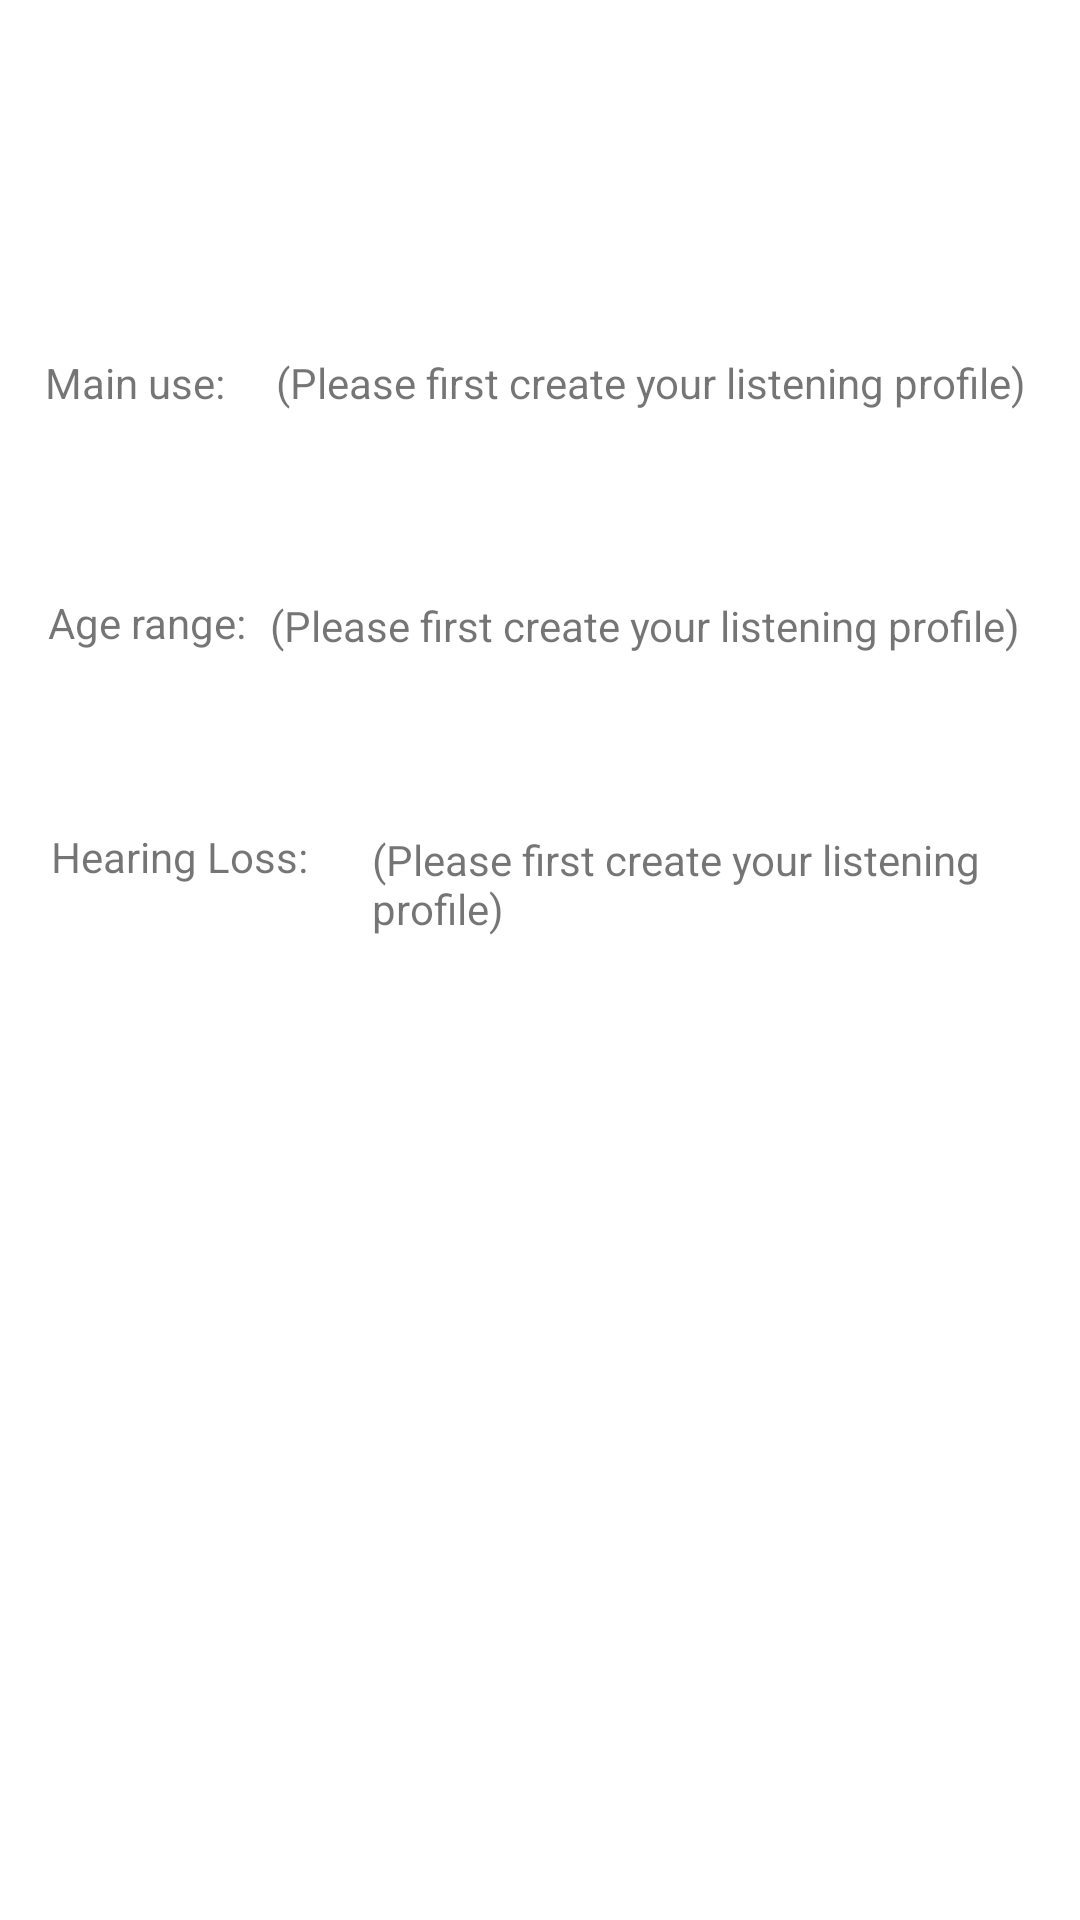

The Android layout XML behind this screen, and the referenced resources:
<!-- AndroidManifest.xml: application theme AppTheme -->
<!-- res/layout/activity_questionnaire_result.xml -->
<?xml version="1.0" encoding="utf-8"?>
<RelativeLayout xmlns:android="http://schemas.android.com/apk/res/android"
    xmlns:app="http://schemas.android.com/apk/res-auto"
    xmlns:tools="http://schemas.android.com/tools"
    android:layout_width="match_parent"
    android:layout_height="match_parent"
    tools:context=".questionnaireResult">

    <TextView
        android:id="@+id/resultAge"
        android:layout_width="wrap_content"
        android:layout_height="wrap_content"
        android:layout_alignParentStart="true"
        android:layout_alignParentTop="true"
        android:layout_marginStart="16dp"
        android:layout_marginTop="198dp"
        android:text="Age range:" />

    <TextView
        android:id="@+id/resultUse"
        android:layout_width="wrap_content"
        android:layout_height="wrap_content"
        android:layout_alignParentStart="true"
        android:layout_alignParentTop="true"
        android:layout_marginStart="15dp"
        android:layout_marginTop="118dp"
        android:text="Main use: " />

    <TextView
        android:id="@+id/resultLoss"
        android:layout_width="wrap_content"
        android:layout_height="wrap_content"
        android:layout_alignParentStart="true"
        android:layout_alignParentTop="true"
        android:layout_marginStart="17dp"
        android:layout_marginTop="276dp"
        android:text="Hearing Loss:" />

    <TextView
        android:id="@+id/ageResult"
        android:layout_width="270dp"
        android:layout_height="wrap_content"
        android:layout_alignParentStart="true"
        android:layout_alignParentTop="true"
        android:layout_marginStart="90dp"
        android:layout_marginTop="199dp"
        android:text="(Please first create your listening profile)" />

    <TextView
        android:id="@+id/useResult"
        android:layout_width="wrap_content"
        android:layout_height="wrap_content"
        android:layout_alignParentStart="true"
        android:layout_alignParentTop="true"
        android:layout_marginStart="92dp"
        android:layout_marginTop="118dp"
        android:text="(Please first create your listening profile)" />

    <TextView
        android:id="@+id/lossResult"
        android:layout_width="wrap_content"
        android:layout_height="wrap_content"
        android:layout_alignParentStart="true"
        android:layout_alignParentTop="true"
        android:layout_marginStart="124dp"
        android:layout_marginTop="277dp"
        android:text="(Please first create your listening profile)" />

</RelativeLayout>
<!-- resources referenced by this layout -->
<resources>
  <style name="AppTheme" parent="Theme.MaterialComponents.Light.NoActionBar">
          
          <item name="colorPrimary">@color/colorPrimary</item>
          <item name="colorPrimaryDark">@color/colorPrimaryDark</item>
          <item name="colorAccent">@color/colorAccent</item>
  
      </style>
  <color name="colorPrimary">@color/primaryColor</color>
  <color name="colorPrimaryDark">@color/primaryDarkColor</color>
  <color name="colorAccent">@color/secondaryColor</color>
  <color name="primaryColor">#1976d2</color>
  <color name="primaryDarkColor">#004ba0</color>
  <color name="secondaryColor">#ff8f00</color>
</resources>
